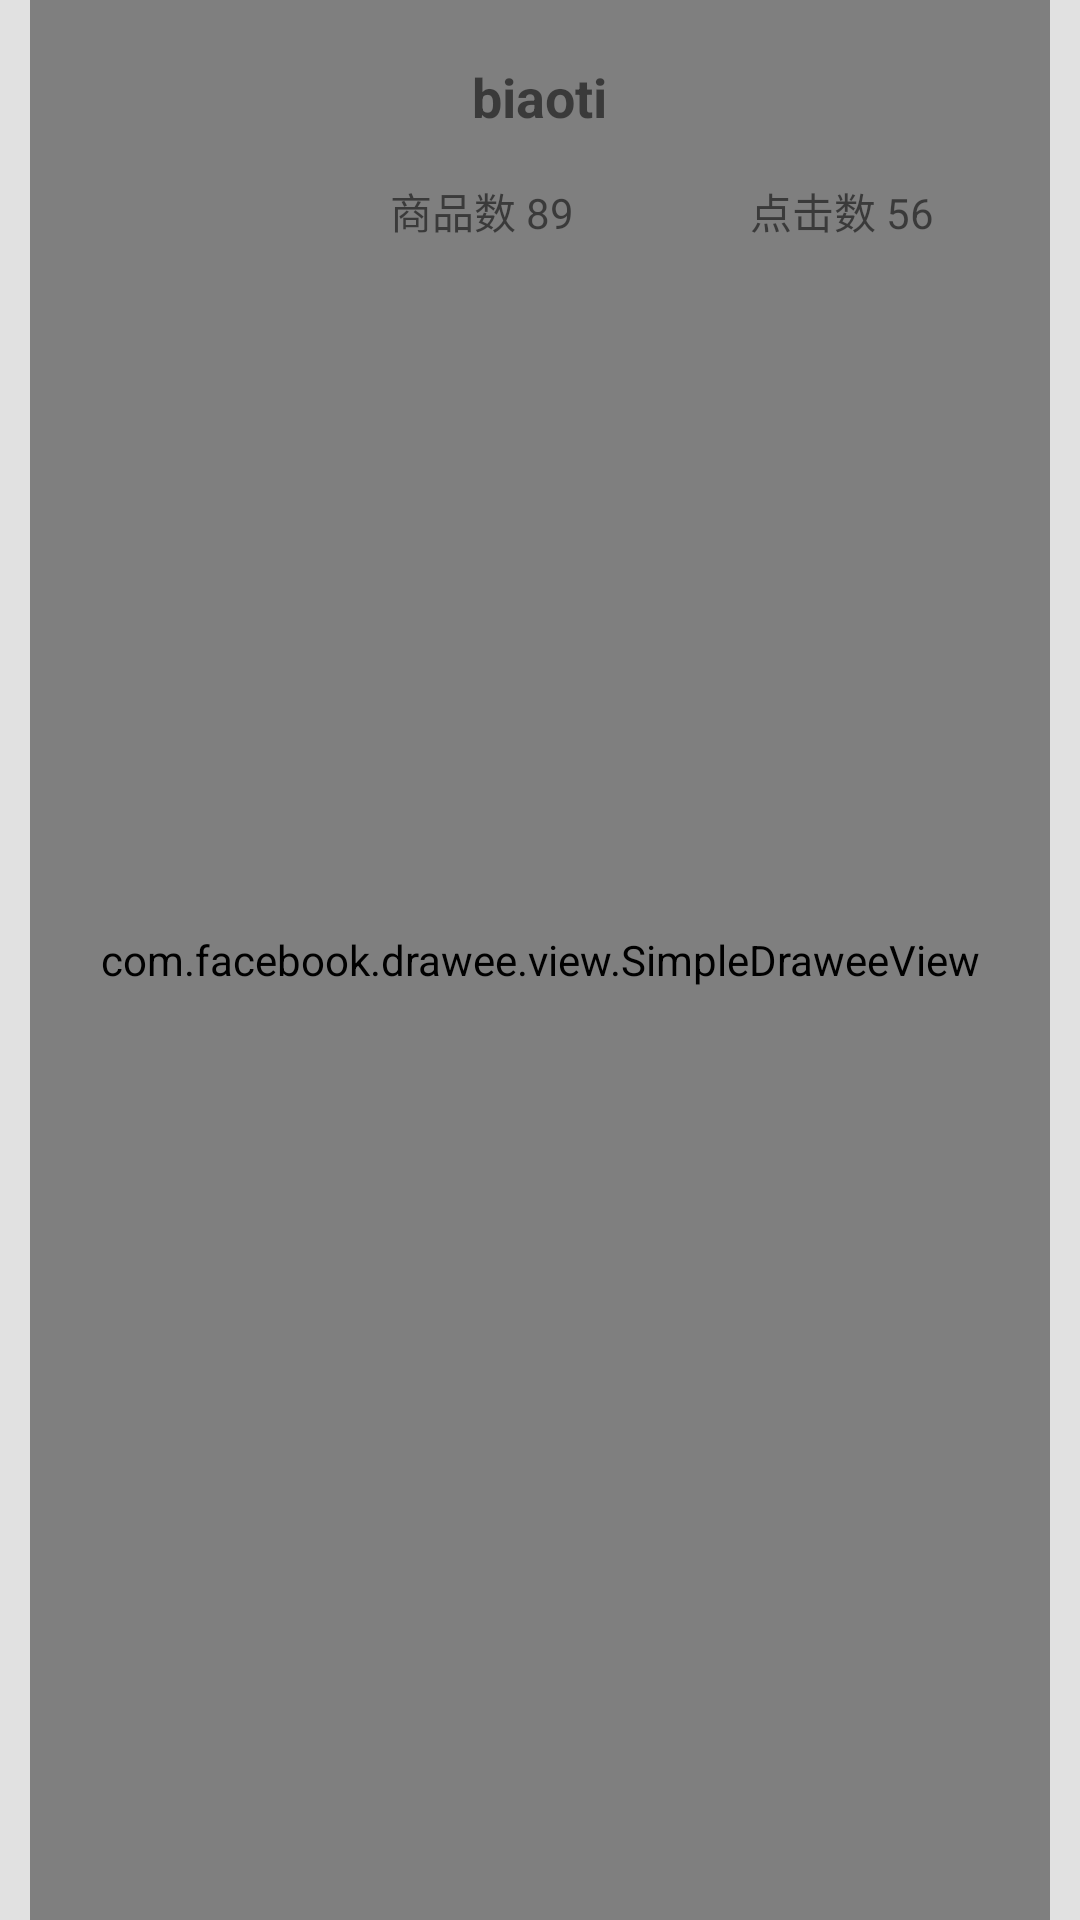

This screen was rendered from an Android layout file. Write that file and the resources it references.
<!-- AndroidManifest.xml: application theme AppTheme -->
<!-- res/layout/ranking_more_item.xml -->
<?xml version="1.0" encoding="utf-8"?>
<LinearLayout xmlns:android="http://schemas.android.com/apk/res/android"
    xmlns:app="http://schemas.android.com/apk/res-auto"
    android:layout_width="match_parent"
    android:layout_height="120dp"
    android:background="#e1e1e1"
    android:orientation="vertical">


    <FrameLayout
        android:layout_width="match_parent"
        android:layout_height="match_parent"
        android:layout_marginLeft="10dp"
        android:layout_marginRight="10dp"
        >

        <com.facebook.drawee.view.SimpleDraweeView
            android:id="@+id/ranking_more_img"
            android:layout_width="match_parent"
            android:layout_height="match_parent"
            app:roundedCornerRadius="8dp" />

        <TextView
            android:id="@+id/rangk_more_title"
            android:layout_width="wrap_content"
            android:layout_height="wrap_content"
            android:layout_gravity="center_horizontal"
            android:layout_marginTop="20dp"
            android:text="biaoti"
            android:textSize="18sp"
            android:textStyle="bold" />

        <TextView
            android:id="@+id/rangk_more_count"
            android:layout_width="wrap_content"
            android:layout_height="wrap_content"
            android:layout_marginLeft="240dp"
            android:layout_marginTop="60dp"
            android:text="点击数 56" />

        <TextView
            android:id="@+id/rangk_more_thing"
            android:layout_width="wrap_content"
            android:layout_height="wrap_content"
            android:layout_marginLeft="120dp"
            android:layout_marginTop="60dp"
            android:text="商品数 89" />

    </FrameLayout>

</LinearLayout>
<!-- resources referenced by this layout -->
<resources>

</resources>
